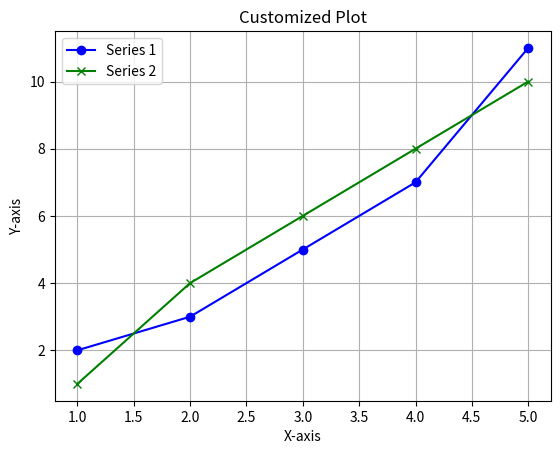

Reproduce this figure in Python.
import matplotlib.pyplot as plt

# Sample data
x = [1, 2, 3, 4, 5]
y1 = [2, 3, 5, 7, 11]
y2 = [1, 4, 6, 8, 10]
# Create a plot with customizations
plt.plot(x, y1, marker='o', label='Series 1', color='blue')
plt.plot(x, y2, marker='x', label='Series 2', color='green')
# Customizing the plot
plt.title("Customized Plot")
plt.xlabel("X-axis")
plt.ylabel("Y-axis")
plt.legend()
plt.grid(True)
plt.show()
